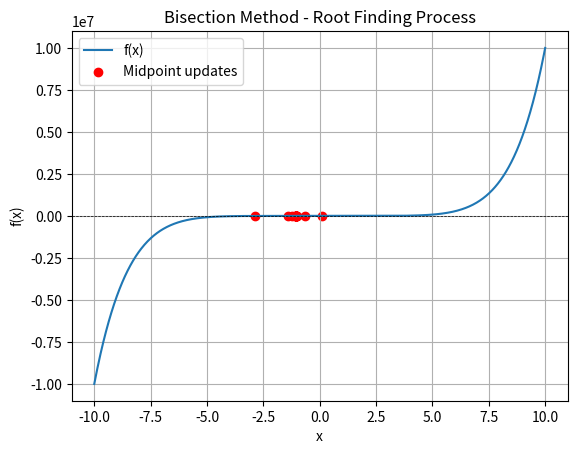

Here is the Python script that generated this plot:
import numpy as np
import matplotlib.pyplot as plt

def f(x):
    
    return x**7 - 6*x**2 + 4*x + 12  

def bisection_with_plot(func, max_attempts=100, tolerance=1e-6):

    found_interval = False
    a, b = None, None
    attempts = 0

    while not found_interval and attempts < max_attempts:
        
        a = np.random.uniform(-10, 10)
        b = np.random.uniform(-10, 10)
        if func(a) * func(b) < 0:  
            found_interval = True
        attempts += 1

    if not found_interval:
        print("Failed to find a valid initial interval.")
        return None, None

   
    updates = []  # Store midpoint values
    while abs(b - a) > tolerance:
        c = (a + b) / 2  
        updates.append(c)  # Store update
        if func(c) == 0:  # Exact root 
            break
        elif func(c) * func(a) < 0:  # Root in [a, c]
            b = c
        else:  # Root in [c, b]
            a = c

    return a, b, np.array(updates)


a, b, updates = bisection_with_plot(f)

if updates is not None:
    print(f"Approximate root: {(a + b) / 2}")

    x_vals = np.linspace(-10, 10, 1000)
    y_vals = f(x_vals)
    plt.plot(x_vals, y_vals, label="f(x)")

    plt.scatter(updates, f(updates), color="red", label="Midpoint updates")
    plt.axhline(0, color="black", linestyle="--", linewidth=0.5)
    plt.xlabel("x")
    plt.ylabel("f(x)")
    plt.title("Bisection Method - Root Finding Process")
    plt.legend()
    plt.grid()
    plt.show()
